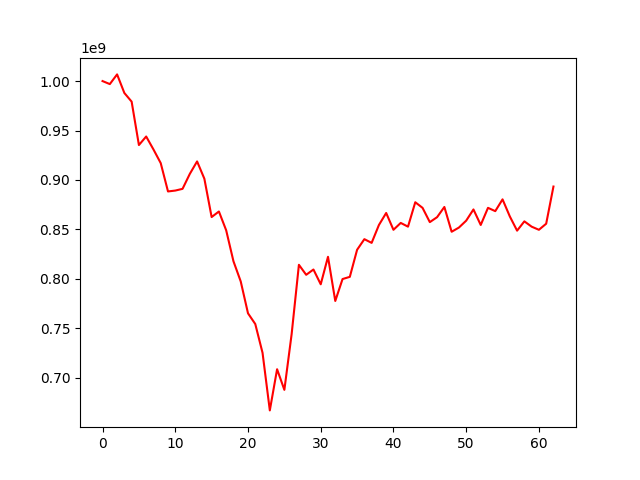

Source data for this figure (header and first rows):
, 0
0, 1000000000
1, 996945515
2, 1006748489
3, 987944843
4, 979212555
5, 935332541
6, 943951876
7, 930880529
8, 917037092
9, 888409158
10, 889302370
11, 891044527
12, 906168585
13, 918768885
14, 901279992
15, 862526632
16, 868151373
17, 849120675
18, 817844614
19, 797437545
20, 765201267
21, 754384841
22, 725254602
23, 667043295
24, 708658180
25, 687811394
26, 744181471
27, 814253026
28, 804141192
29, 809487673
30, 794540581
31, 822327517
32, 777672724
33, 799849109
34, 802071666
35, 829419567
36, 840163442
37, 836414961
38, 854464809
39, 866645636
40, 849642813
41, 856587021
42, 852803691
43, 877488885
44, 871831734
45, 857397965
46, 862403235
47, 872716733
48, 847657021
49, 851891479
50, 858871827
51, 870213646
52, 854520651
53, 871835065
54, 868501647
55, 880413991
56, 863169490
57, 848774805
58, 858168503
59, 852806972
... 3 more rows
